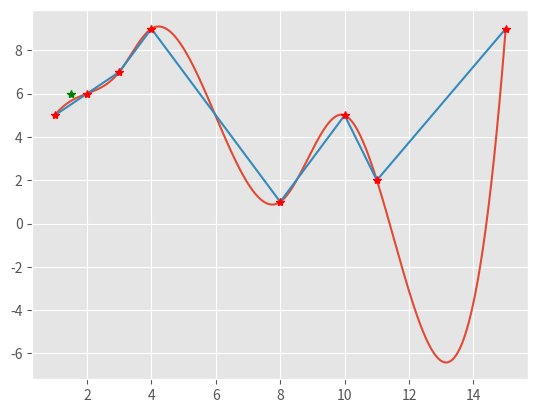

Write Python code to recreate this figure.
from matplotlib import pyplot as plt
from matplotlib import style
import numpy as np
from scipy.interpolate import make_interp_spline


def neville(xlist, ylist, a):
    n = len(xlist)
    p = n * [0]
    for i in range(n):
        for j in range(n - i):
            if i == 0:
                p[j] = ylist[j]
            else:
                p[j] = ((a - xlist[j + i]) * p[j] + \
                        (xlist[j] - a) * p[j + 1]) / \
                       (xlist[j] - xlist[j + i])


    if n <= 3:
        x = np.array(xlist)
        y = np.array(ylist)
        style.use('ggplot')
        plt.plot(x, y)
        plt.plot(xlist, ylist, 'r*')
        plt.plot(a, p[0], 'g*')
        plt.show()
    else:
        x = np.array(xlist)
        y = np.array(ylist)
        X_Y_Spline = make_interp_spline(x, y)
        X_ = np.linspace(x.min(), x.max(), 500)
        Y_ = X_Y_Spline(X_)
        style.use('ggplot')
        plt.plot(X_, Y_)
        plt.plot(x, y)
        plt.plot(xlist, ylist, 'r*')
        plt.plot(a, p[0], 'g*')
        plt.show()

    return p[0]


print(neville([1,2,3,4,8,10,11,15],[5,6,7,9,1,5,2,9], 1.5))
print(np.interp(1.5,[1,2,3,4], [5,6,7,9]))